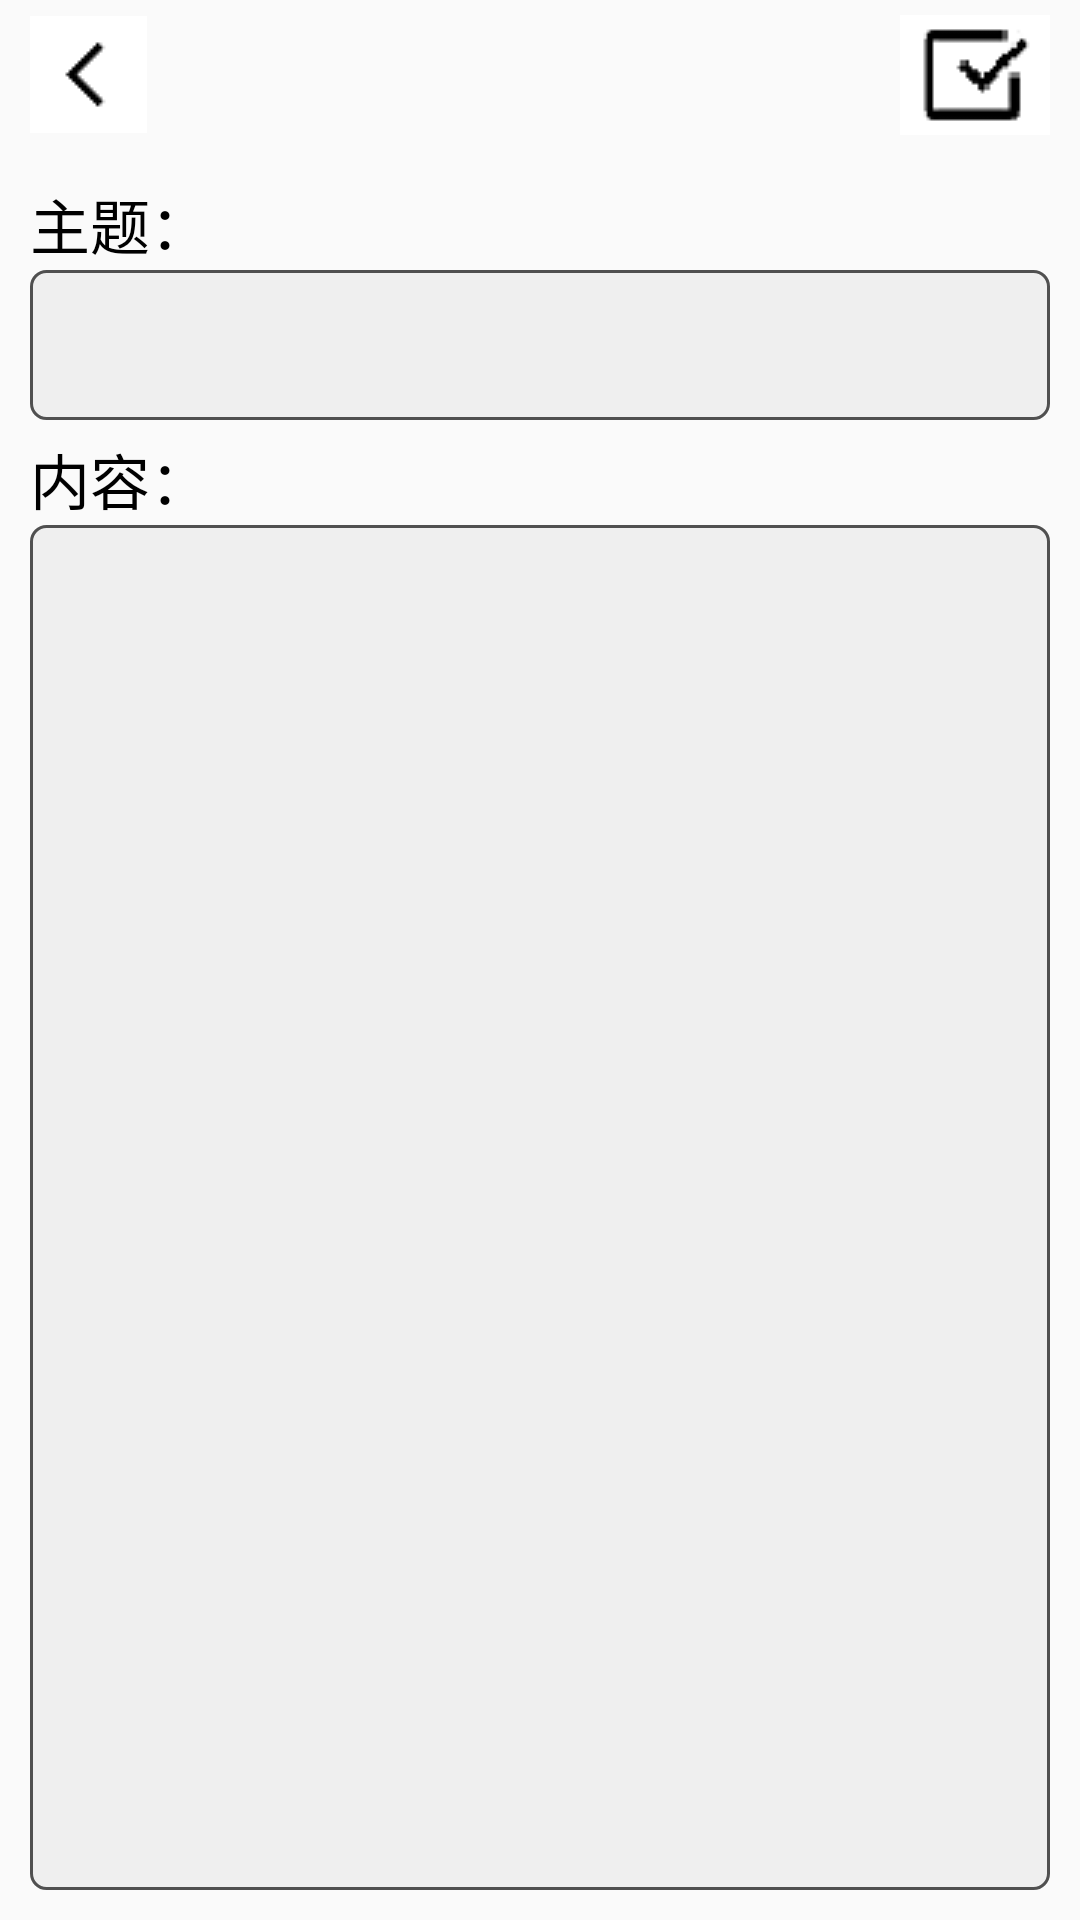

Reconstruct the res/layout file that produces this screen, plus the resources it refers to.
<!-- AndroidManifest.xml: application theme Theme.AppCompat.DayNight.NoActionBar -->
<!-- res/layout/activity_forum_edit.xml -->
<?xml version="1.0" encoding="utf-8"?>
<LinearLayout xmlns:android="http://schemas.android.com/apk/res/android"
              xmlns:app="http://schemas.android.com/apk/res-auto"
              xmlns:tools="http://schemas.android.com/tools"
              android:layout_width="match_parent"
              android:layout_height="match_parent"
              tools:context=".ForumEditActivity"
              android:orientation="vertical">

    <LinearLayout
            android:layout_width="match_parent"
            android:layout_height="50dp">

        <TextView
                android:layout_width="0dp"
                android:layout_height="60dp"
                android:layout_weight="1"
                android:id="@+id/backToDiscuss"
                android:drawableLeft="@drawable/arrow_left"
                android:paddingLeft="10dp"
                android:layout_gravity="center_vertical"/>

        <TextView
                android:layout_width="0dp"
                android:layout_height="40dp"
                android:layout_weight="1"
                android:id="@+id/confirmDiscuss"
                android:drawableRight="@drawable/confirm"
                android:paddingRight="10dp"
                android:layout_gravity="center_vertical"/>
    </LinearLayout>

    <LinearLayout
            android:layout_width="match_parent"
            android:layout_height="match_parent"
            android:orientation="vertical"
            android:padding="10dp">

        <TextView
                android:layout_width="wrap_content"
                android:layout_height="30dp"
                android:text="主题："
                android:textSize="20sp"
                android:textColor="#000000"/>

        <EditText
                android:layout_width="match_parent"
                android:layout_height="50dp"
                android:id="@+id/forum_et_title"
                android:background="@drawable/et_forum_editcontext"/>


        <TextView
                android:layout_width="wrap_content"
                android:layout_height="30dp"
                android:text="内容："
                android:textColor="#000000"
                android:textSize="20sp"
                android:layout_marginTop="5dp"/>

        <EditText
                android:layout_width="match_parent"
                android:layout_height="match_parent"
                android:id="@+id/forum_et_context"
                android:background="@drawable/et_forum_editcontext"/>

    </LinearLayout>




</LinearLayout>
<!-- resources referenced by this layout -->
<resources>
  <!-- drawable arrow_left: png bitmap (drawable, 313 bytes) -->
  <!-- drawable confirm: png bitmap (drawable, 728 bytes) -->
  <!-- drawable et_forum_editcontext (drawable) -->
  <?xml version="1.0" encoding="utf-8"?>
  <selector xmlns:android="http://schemas.android.com/apk/res/android">
      <item>
          <shape
              android:shape="rectangle">
              <solid android:color="#efefef"/>
              <corners android:radius="5dp"/>
              <stroke
                  android:width="1dp"
                  android:color="#505050"/>
          </shape>
      </item>
  </selector>
</resources>
